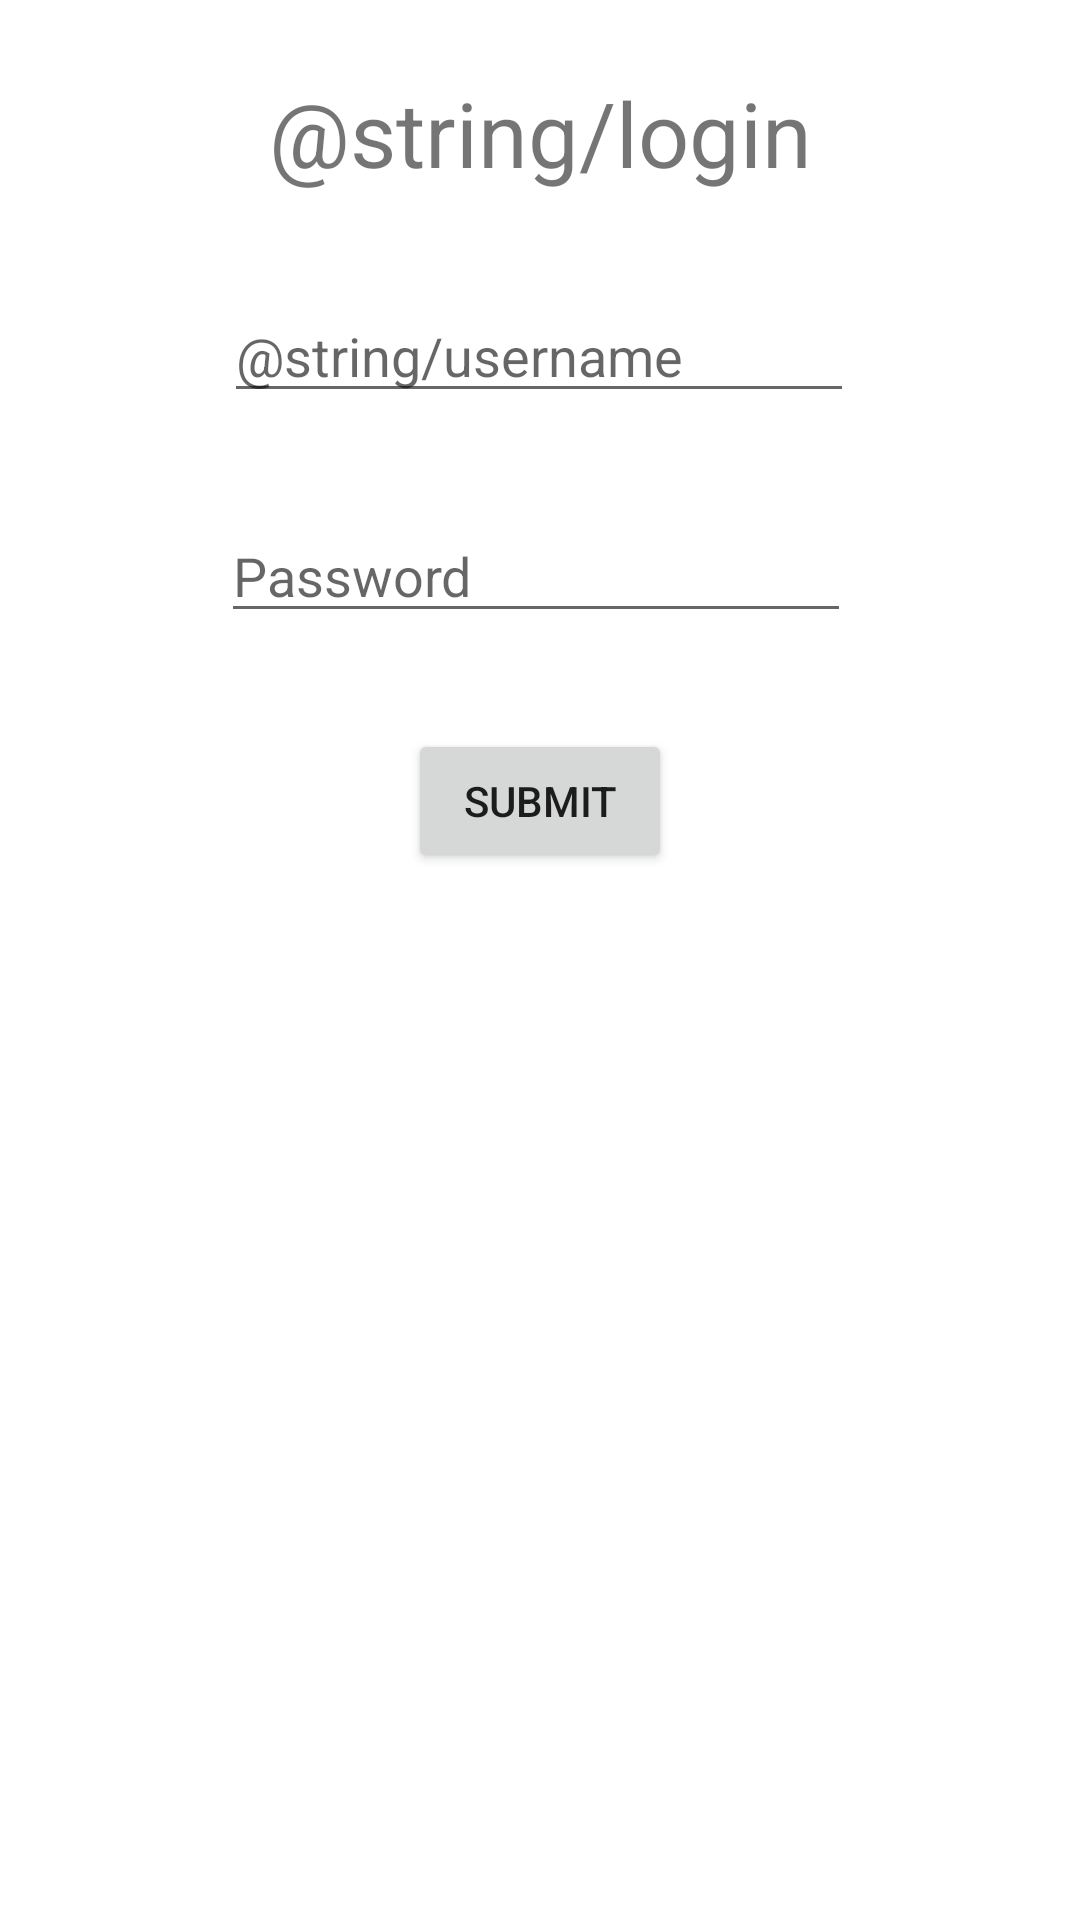

This screen was rendered from an Android layout file. Write that file and the resources it references.
<!-- AndroidManifest.xml: application theme Theme.RentiFi -->
<!-- res/layout/fragment_login.xml -->
<?xml version="1.0" encoding="utf-8"?>
<layout xmlns:android="http://schemas.android.com/apk/res/android"
    xmlns:app="http://schemas.android.com/apk/res-auto"
    xmlns:tools="http://schemas.android.com/tools"
    tools:context=".LoginFragment">

    <androidx.constraintlayout.widget.ConstraintLayout
        android:layout_width="match_parent"
        android:layout_height="match_parent">


        <TextView
            android:id="@+id/property_title"
            android:layout_width="wrap_content"
            android:layout_height="wrap_content"
            android:layout_marginTop="24dp"
            android:text="@string/login"
            android:textSize="30sp"
            app:layout_constraintEnd_toEndOf="parent"
            app:layout_constraintStart_toStartOf="parent"
            app:layout_constraintTop_toTopOf="parent" />


        <EditText
            android:id="@+id/edit_username"
            android:layout_width="wrap_content"
            android:layout_height="wrap_content"
            android:layout_marginTop="32dp"
            android:ems="10"
            android:hint="@string/username"
            android:inputType="textPersonName"
            app:layout_constraintEnd_toEndOf="parent"
            app:layout_constraintHorizontal_bias="0.497"
            app:layout_constraintStart_toStartOf="parent"
            app:layout_constraintTop_toBottomOf="@+id/property_title" />

        <Button
            android:id="@+id/submit_login"
            android:layout_width="wrap_content"
            android:layout_height="wrap_content"
            android:layout_marginTop="32dp"
            android:text="@string/submit"
            app:layout_constraintEnd_toEndOf="parent"
            app:layout_constraintStart_toStartOf="parent"
            app:layout_constraintTop_toBottomOf="@+id/edit_password" />

        <EditText
            android:id="@+id/edit_password"
            android:layout_width="wrap_content"
            android:layout_height="wrap_content"
            android:layout_marginTop="32dp"
            android:ems="10"
            android:hint="@string/password"
            android:inputType="textWebPassword"
            app:layout_constraintEnd_toEndOf="parent"
            app:layout_constraintHorizontal_bias="0.492"
            app:layout_constraintStart_toStartOf="parent"
            app:layout_constraintTop_toBottomOf="@+id/edit_username" />

    </androidx.constraintlayout.widget.ConstraintLayout>

</layout>
<!-- resources referenced by this layout -->
<resources>
  <string name="password">Password</string>
  <string name="submit">Submit</string>
  <style name="Theme.RentiFi" parent="Theme.MaterialComponents.DayNight.DarkActionBar">
          
          <item name="colorPrimary">@color/purple_500</item>
          <item name="colorPrimaryVariant">@color/purple_700</item>
          <item name="colorOnPrimary">@color/white</item>
          
          <item name="colorSecondary">@color/teal_200</item>
          <item name="colorSecondaryVariant">@color/teal_700</item>
          <item name="colorOnSecondary">@color/black</item>
          
          <item name="android:statusBarColor" tools:targetApi="l">?attr/colorPrimaryVariant</item>
          
      </style>
  <!-- not gathered from this repository: default colours our renderer supplied (Android Studio template values) -->
  <color name="purple_500">#FF6200EE</color>
  <color name="purple_700">#FF3700B3</color>
  <color name="teal_200">#FF03DAC5</color>
  <color name="teal_700">#FF018786</color>
  <color name="black">#FF000000</color>
  <color name="white">#FFFFFFFF</color>
</resources>
